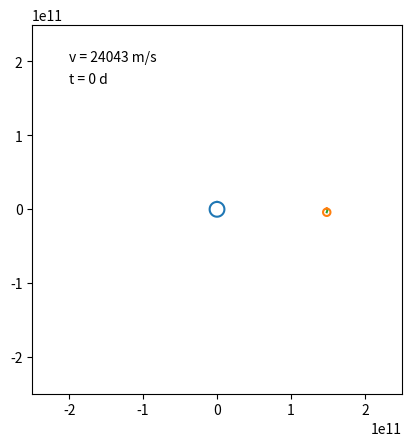

This chart was generated by the following Python code:
"""Simulation Kepler II

[redacted]

Berechnet die Sektoren der durch das newtonsche Gravitationsgesetz gewonnenen
Daten und vergleicht die Flächen.
"""
from math import hypot
import numpy as np
from scipy.integrate import trapezoid
import matplotlib as mpl
import matplotlib.pyplot as plt
import matplotlib.path as pth
import matplotlib.animation


# Anfangswerte

m_sonne = 1.989e30            # [kg] Sonnenmasse
m_erde = 5.97e24              # [kg] Erdmasse

d = np.array([149.598e9, 0])  # [m] Distanz Sonne - Erde
v = np.array([-6e3, -23e3])   # [m/s] Ausgangsgeschwindigkeit Erde

tag = 60 * 60 * 24            # [s] Tag in Sekunden
dt = 1 * tag                  # [s] Zeitschritt

G = 6.673e-11                 # [m^3/(kg*s^2)] Gravitationskonstante

x = []                        # Liste für x-Positionswerte
y = []                        # Liste für y-Positionswerte

abstand = 60                  # [d]
laenge = 30                   # [d]
f_position = abstand
dist = []


# Erdkreis
kreis_x = 0.5e10 * np.sin(np.linspace(0, 2*np.pi))
kreis_y = 0.5e10 * np.cos(np.linspace(0, 2*np.pi))

# Animation Grundlage

fig = plt.figure()
ax = fig.add_subplot(1, 1, 1)

# Plotte Sonne
ax.plot(1e10 * np.sin(np.linspace(0, 2*np.pi)),
        1e10*np.cos(np.linspace(0, 2*np.pi)))

# Plotte Erdkreis
kreis, = ax.plot([], [])

# Plotte Planetenorbit
plot, = ax.plot(x, y)

# Plotte Geschwindigkeit
v_text = ax.text(-2e11, 2e11, "")
t_text = ax.text(-2e11, 1.7e11, "")

# Achseneinstellungen
ax.set_xlim(-2.5e11, 2.5e11)
ax.set_ylim(-2.5e11, 2.5e11)
plt.gca().set_aspect('equal', adjustable='box')

# Fläche
flaeche_x = [0]
flaeche_y = [0]
flaeche, = ax.plot(flaeche_x, flaeche_y)


def update(n):
    """Animationsupdate
    Berechnet die neue Position und gibt die aktualisierten Plots zurück.
    """
    # Greife auf globale Variablen zu
    global v, d, x, y, abstand, laenge, f_position, dist, flaeche_x, flaeche_y
    F = -G * m_sonne * m_erde / np.linalg.norm(d)**3 * d
    a = F / m_erde
    v = a*dt + v
    d = v*dt + d
    x.append(d[0])  # Zum Anfügen von Werten sind Listen besser als arrays
    y.append(d[1])
    # Fläche
    if n == f_position:
        inter = d
    elif f_position <= n < f_position + laenge:
        dist.append(hypot(d[0], d[1])**2)
        flaeche_x.append(d[0])
        flaeche_y.append(d[1])
        flaeche.set_data(flaeche_x, flaeche_y)
    elif n == f_position + laenge:
        t = np.linspace(f_position, f_position+laenge, 1)
        print(trapezoid(dist), t)
        f_position = n + abstand
        flaeche_x.append(0)
        flaeche_y.append(0)
        flaeche.set_data(flaeche_x, flaeche_y)
    # Plot-Aktualisierungen
    plot.set_data(x, y)
    kreis.set_data(kreis_x + d[0], kreis_y + d[1])
    v_text.set_text(f"v = {np.linalg.norm(v):5.0f} m/s")
    t_text.set_text(f"t = {n} d")
    return plot, kreis, v_text, t_text, flaeche


# Ausführung Animation (Aktualisierung alle 30 Millisekunden)
ani = mpl.animation.FuncAnimation(fig, update, interval=30, blit=True)

# Anzeige Plot
plt.show()
